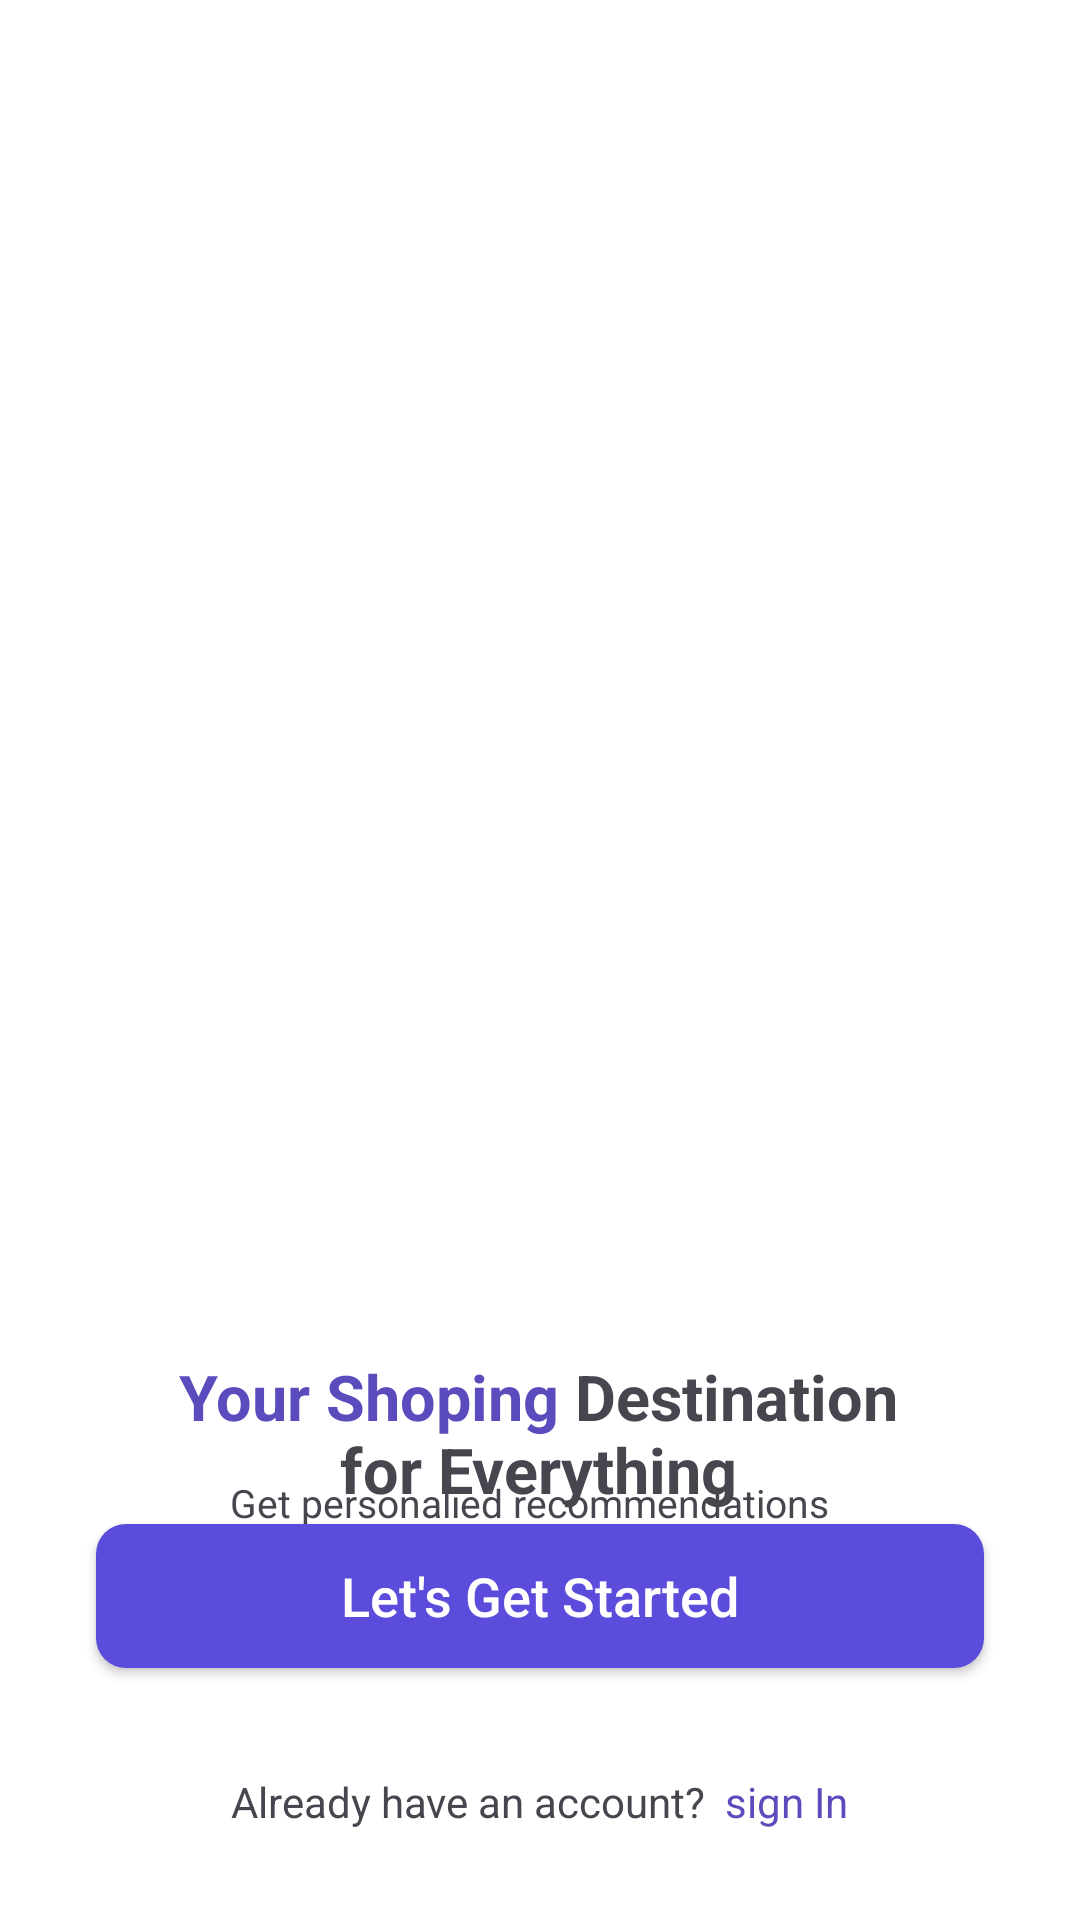

This screen was rendered from an Android layout file. Write that file and the resources it references.
<!-- AndroidManifest.xml: application theme Theme.Shoping -->
<!-- res/layout/activity_introduction.xml -->
<?xml version="1.0" encoding="utf-8"?>
<androidx.constraintlayout.widget.ConstraintLayout xmlns:android="http://schemas.android.com/apk/res/android"
    xmlns:app="http://schemas.android.com/apk/res-auto"
    xmlns:tools="http://schemas.android.com/tools"
    android:id="@+id/main"
    android:background="@color/white"
    android:layout_width="match_parent"
    android:layout_height="match_parent"
    tools:context=".Activity.IntroductionActivity">


    <ImageView
        android:id="@+id/imageView2"
        android:layout_width="wrap_content"
        android:layout_height="505dp"
        android:layout_marginTop="35dp"
        app:layout_constraintEnd_toEndOf="parent"
        app:layout_constraintHorizontal_bias="0.0"
        app:layout_constraintStart_toStartOf="parent"
        app:layout_constraintTop_toTopOf="parent"
        app:srcCompat="@drawable/intro" />

    <TextView
        android:id="@+id/textView4"
        android:layout_width="wrap_content"
        android:layout_height="wrap_content"
        android:layout_marginBottom="36dp"
        android:text="@string/introTitle"
        android:textAlignment="center"
        android:textSize="21sp"
        android:textStyle="bold"
        app:layout_constraintBottom_toBottomOf="@+id/imageView2"
        app:layout_constraintEnd_toEndOf="parent"
        app:layout_constraintHorizontal_bias="0.496"
        app:layout_constraintStart_toStartOf="parent" />

    <TextView
        android:id="@+id/textView5"
        android:layout_width="wrap_content"
        android:layout_height="wrap_content"
        android:text="@string/introSubtitle"
        android:textAlignment="center"
        android:textSize="13sp"
        app:layout_constraintBottom_toTopOf="@+id/startBtn"
        app:layout_constraintEnd_toEndOf="parent"
        app:layout_constraintHorizontal_bias="0.478"
        app:layout_constraintStart_toStartOf="parent"
        app:layout_constraintTop_toBottomOf="@+id/textView4"
        app:layout_constraintVertical_bias="0.416" />

    <androidx.appcompat.widget.AppCompatButton
        android:id="@+id/startBtn"
        android:layout_width="0dp"
        android:layout_height="wrap_content"
        android:layout_marginStart="32dp"
        android:layout_marginEnd="32dp"
        android:layout_marginBottom="35dp"
        android:layout_marginTop="10dp"
        android:background="@drawable/purple_bg"
        android:text="Let's Get Started"
        android:textAllCaps="false"
        android:textColor="@color/white"
        android:textSize="18sp"
        app:layout_constraintBottom_toTopOf="@+id/textView6"
        app:layout_constraintEnd_toEndOf="parent"
        app:layout_constraintHorizontal_bias="0.0"
        app:layout_constraintStart_toStartOf="parent" />

    <TextView
        android:id="@+id/textView6"
        android:layout_width="wrap_content"
        android:layout_height="wrap_content"
        android:layout_marginBottom="30dp"
        android:text="@string/signin"
        android:textSize="14sp"
        app:layout_constraintBottom_toBottomOf="parent"
        app:layout_constraintEnd_toEndOf="parent"
        app:layout_constraintStart_toStartOf="parent" />

</androidx.constraintlayout.widget.ConstraintLayout>
<!-- resources referenced by this layout -->
<resources>
  <color name="white">#FFFFFFFF</color>
  <!-- drawable purple_bg (drawable) -->
  <?xml version="1.0" encoding="utf-8"?>
  <selector xmlns:android="http://schemas.android.com/apk/res/android">
      <item>
          <shape android:shape="rectangle">
              <corners android:radius="10dp"/>
              <solid android:color="@color/purpole"/>
          </shape>
      </item>
  
  </selector>
  <string name="introSubtitle">Get personalied recommendations\n Enjoy fast, free shiping</string>
  <string name="introTitle"><font color="#5b4cbd">Your Shoping</font> Destination\nfor Everything</string>
  <string name="signin">Already have an account? <font color="#5b4cbd"> sign In</font></string>
  <style name="Theme.Shoping" parent="Base.Theme.Shoping" />
  <color name="purpole">#5b4cdb</color>
  <style name="Base.Theme.Shoping" parent="Theme.Material3.DayNight.NoActionBar">
          
          
          <item name="android:statusBarColor">#FFFFFF</item>
          <item name="android:windowLightStatusBar">true</item>
      </style>
</resources>
